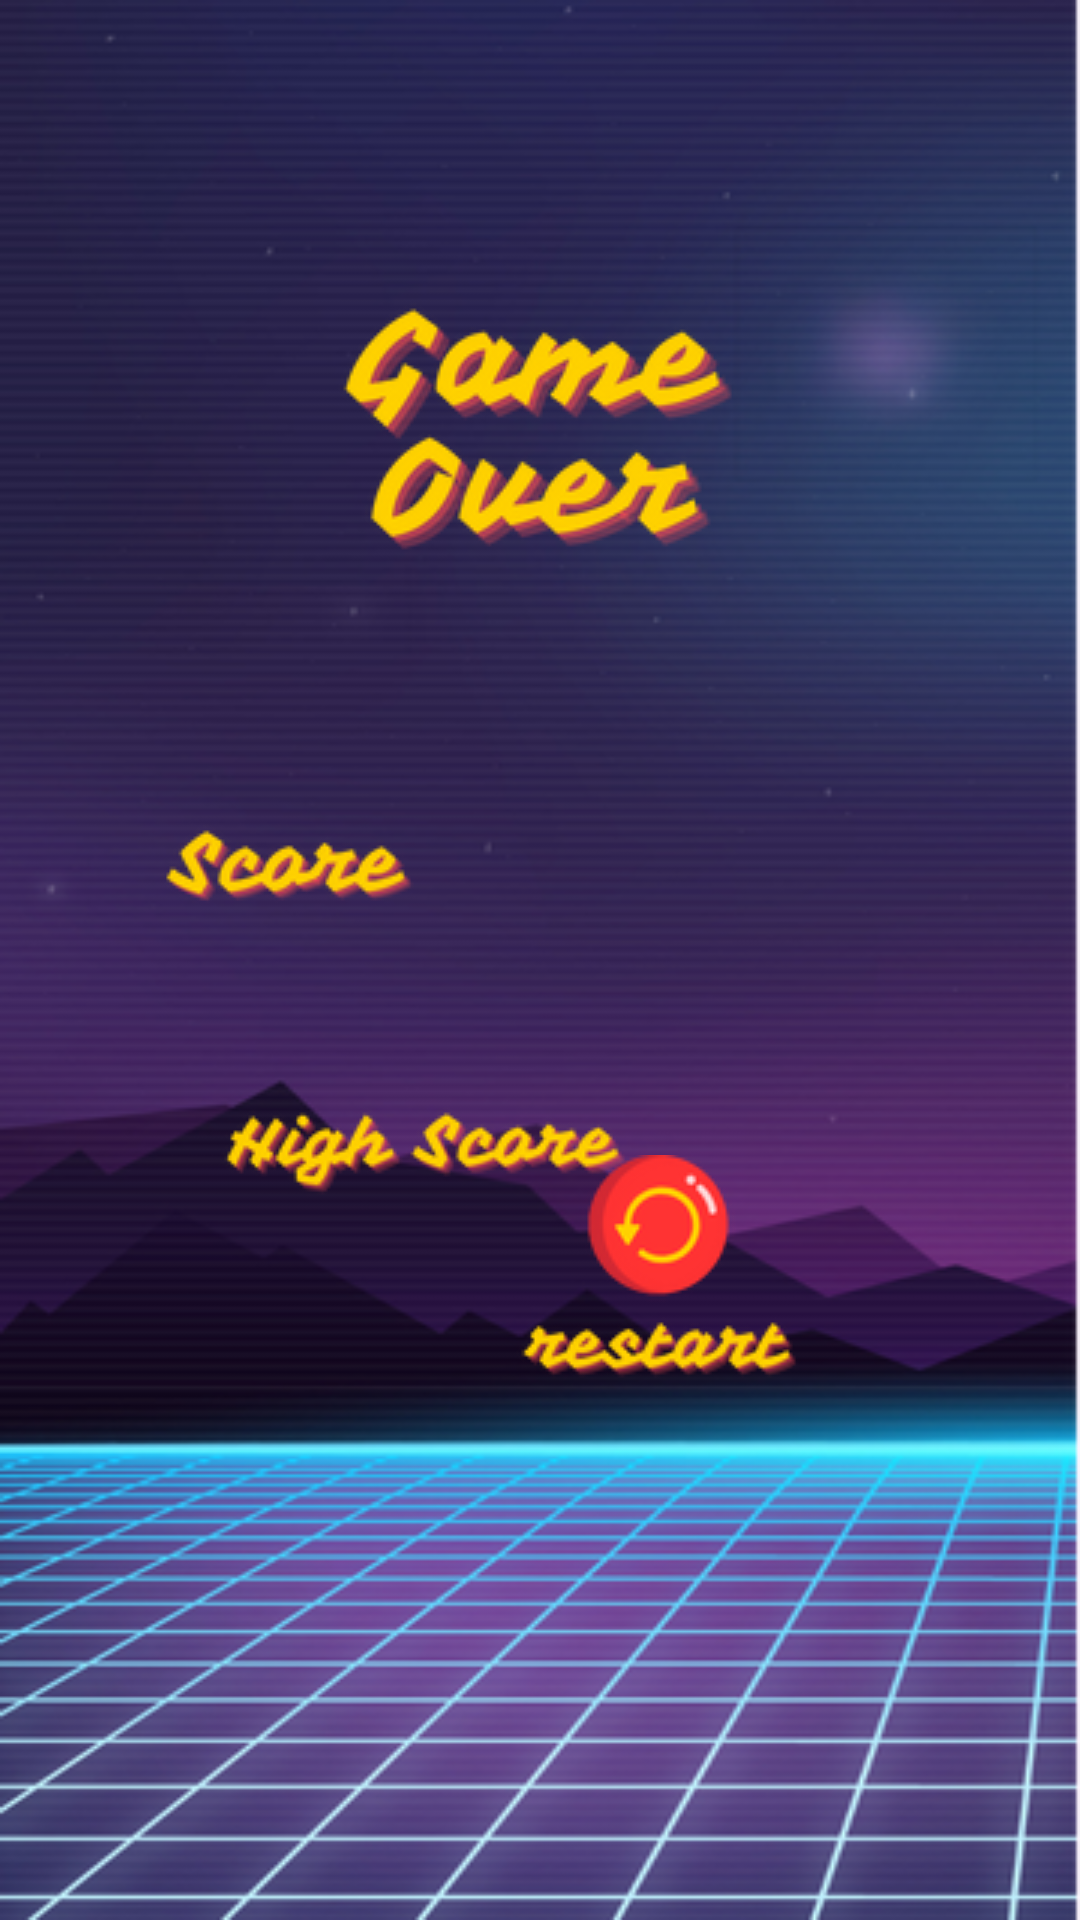

Layout XML and referenced resources for this Android screen:
<!-- AndroidManifest.xml: application theme Theme.TwoInOneGame -->
<!-- res/layout/activity_score.xml -->
<?xml version="1.0" encoding="utf-8"?>
<androidx.constraintlayout.widget.ConstraintLayout xmlns:android="http://schemas.android.com/apk/res/android"
    xmlns:app="http://schemas.android.com/apk/res-auto"
    xmlns:tools="http://schemas.android.com/tools"
    android:layout_width="match_parent"
    android:layout_height="match_parent"
    android:background="@drawable/background_images"
    tools:context=".ScoreActivity">

    <TextView
        android:id="@+id/scoreTextViewpage"
        android:layout_width="wrap_content"
        android:layout_height="wrap_content"
        android:layout_centerHorizontal="true"
        android:layout_marginStart="288dp"
        android:layout_marginTop="284dp"
        android:textColor="#FED001"
        android:textSize="34sp"
        app:layout_constraintStart_toStartOf="parent"
        app:layout_constraintTop_toTopOf="parent" />

    <TextView
        android:id="@+id/highScoreTextView"
        android:layout_width="wrap_content"
        android:layout_height="wrap_content"
        android:layout_below="@id/scoreTextViewpage"
        android:layout_centerHorizontal="true"
        android:layout_marginTop="360dp"
        android:layout_marginEnd="72dp"
        android:textColor="#FED001"
        android:textSize="34sp"
        app:layout_constraintEnd_toEndOf="parent"
        app:layout_constraintTop_toTopOf="parent" />

    <ImageView
        android:id="@+id/hscoreimg"
        android:layout_width="wrap_content"
        android:layout_height="wrap_content"
        android:layout_marginStart="83dp"
        android:layout_marginTop="83dp"
        android:layout_marginEnd="83dp"
        android:contentDescription="@string/HighScore"
        app:layout_constraintEnd_toEndOf="parent"
        app:layout_constraintStart_toStartOf="parent"
        app:layout_constraintTop_toTopOf="parent"
        app:srcCompat="@drawable/gameover"
        tools:ignore="ImageContrastCheck" />

    <ImageView
        android:id="@+id/scoreimg"
        android:layout_width="wrap_content"
        android:layout_height="wrap_content"
        android:layout_marginStart="69dp"
        android:layout_marginTop="59dp"
        android:layout_marginEnd="236dp"
        app:layout_constraintEnd_toEndOf="parent"
        app:layout_constraintStart_toStartOf="parent"
        app:layout_constraintTop_toBottomOf="@+id/hscoreimg"
        app:srcCompat="@drawable/score"
        tools:ignore="ImageContrastCheck"
        android:contentDescription="@string/scorerimg" />

    <ImageView
        android:id="@+id/imageView3"
        android:layout_width="wrap_content"
        android:layout_height="wrap_content"
        android:layout_marginStart="16dp"
        android:layout_marginTop="28dp"
        android:layout_marginEnd="144dp"
        android:contentDescription="@string/highscore"
        app:layout_constraintEnd_toEndOf="parent"
        app:layout_constraintHorizontal_bias="0.0"
        app:layout_constraintStart_toStartOf="parent"
        app:layout_constraintTop_toBottomOf="@+id/scoreimg"
        app:srcCompat="@drawable/highscore"
        tools:ignore="ImageContrastCheck" />

    <ImageView
        android:id="@+id/restartButton"
        android:layout_width="wrap_content"
        android:layout_height="wrap_content"
        android:layout_marginStart="160dp"
        android:layout_marginBottom="144dp"
        android:contentDescription="@string/restartbtn"
        app:layout_constraintBottom_toBottomOf="parent"
        app:layout_constraintStart_toStartOf="parent"
        app:srcCompat="@drawable/restart"
        tools:ignore="ImageContrastCheck" />


</androidx.constraintlayout.widget.ConstraintLayout>
<!-- resources referenced by this layout -->
<resources>
  <!-- drawable background_images: png bitmap (drawable, 219994 bytes) -->
  <!-- drawable gameover: png bitmap (drawable, 18125 bytes) -->
  <!-- drawable highscore: png bitmap (drawable, 8645 bytes) -->
  <!-- drawable restart: png bitmap (drawable, 9753 bytes) -->
  <!-- drawable score: png bitmap (drawable, 5538 bytes) -->
  <string name="HighScore">HighScore</string>
  <string name="highscore">TODO</string>
  <string name="restartbtn">restart\n</string>
  <string name="scorerimg">score\n</string>
  <style name="Theme.TwoInOneGame" parent="Base.Theme.TwoInOneGame" />
  <style name="Base.Theme.TwoInOneGame" parent="Theme.Material3.DayNight.NoActionBar">
          
          
      </style>
</resources>
